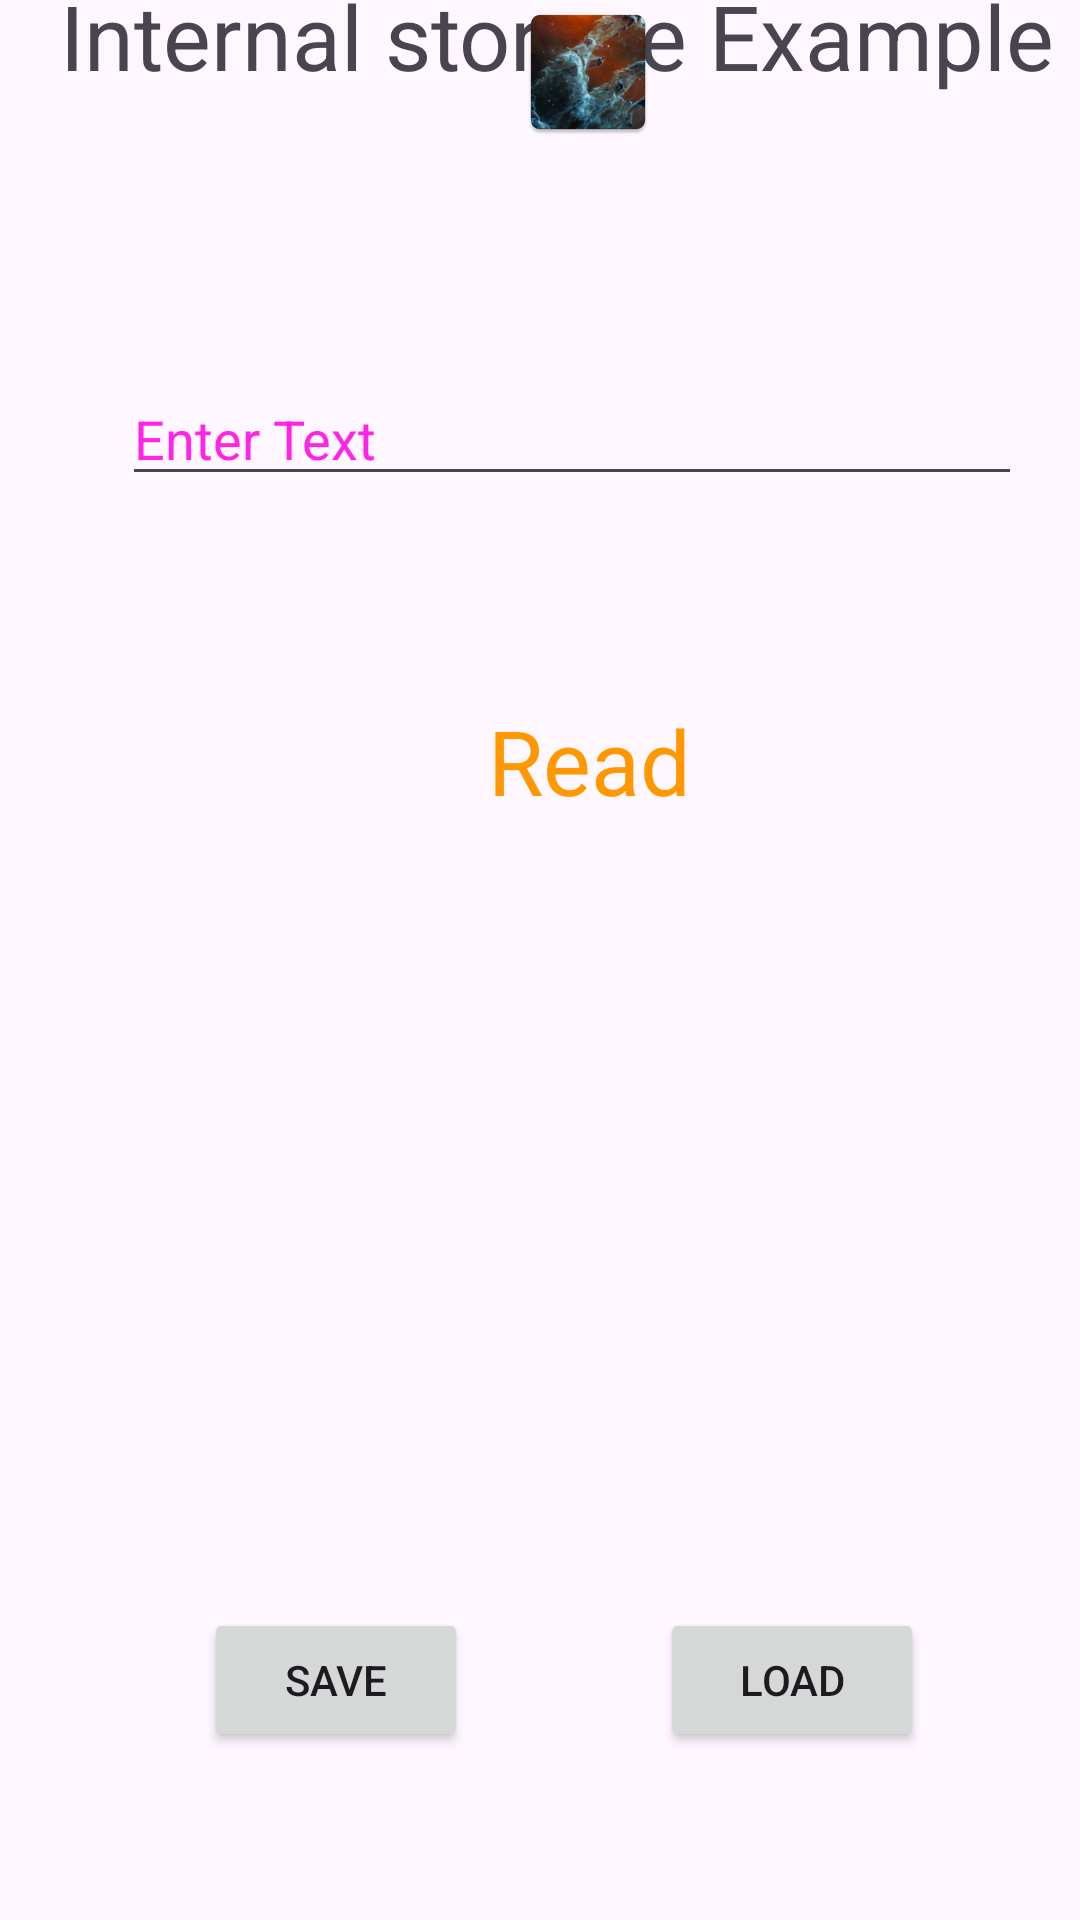

This screen was rendered from an Android layout file. Write that file and the resources it references.
<!-- AndroidManifest.xml: application theme Theme.Learning -->
<!-- res/layout/activity_file_storage_demo.xml -->
<?xml version="1.0" encoding="utf-8"?>
<androidx.constraintlayout.widget.ConstraintLayout xmlns:android="http://schemas.android.com/apk/res/android"
    xmlns:tools="http://schemas.android.com/tools"
    xmlns:app="http://schemas.android.com/apk/res-auto"
    android:id="@+id/main"
    android:layout_width="match_parent"
    android:layout_height="match_parent"
    tools:context=".filestorage.FileStorageDemo">

    <TextView
        android:id="@+id/Tv1"
        android:layout_width="wrap_content"
        android:layout_height="wrap_content"
        android:layout_alignParentTop="true"
        android:layout_centerHorizontal="true"
        android:layout_marginTop="60dp"
        android:text="Internal storage Example"
        android:textSize="30dp"
        app:layout_constraintBottom_toTopOf="@+id/Tv2"
        app:layout_constraintEnd_toEndOf="parent"
        app:layout_constraintHorizontal_bias="0.705"
        app:layout_constraintStart_toStartOf="parent"
        app:layout_constraintTop_toTopOf="parent"
        app:layout_constraintVertical_bias="0.336" />

    <com.google.android.material.textfield.TextInputEditText
        android:id="@+id/data"
        android:layout_width="300dp"
        android:layout_height="wrap_content"
        android:layout_marginTop="76dp"
        android:focusable="true"
        android:hint="Enter Text"
        android:textColorHighlight="#3F51B5"
        android:textColorHint="#ffff25e6"
        app:layout_constraintEnd_toEndOf="parent"
        app:layout_constraintHorizontal_bias="0.675"
        app:layout_constraintStart_toStartOf="parent"
        app:layout_constraintTop_toBottomOf="@+id/imageView" />

    <ImageView
        android:id="@+id/imageView"
        android:layout_width="wrap_content"
        android:layout_height="wrap_content"
        android:layout_below="@+id/Tv2"
        android:layout_centerHorizontal="true"
        android:src="@mipmap/ic_launcher"
        app:layout_constraintEnd_toEndOf="parent"
        app:layout_constraintHorizontal_bias="0.551"
        app:layout_constraintStart_toStartOf="parent"
        tools:ignore="MissingConstraints"
        tools:layout_editor_absoluteY="254dp" />

    <TextView
        android:id="@+id/textView2"
        android:layout_width="wrap_content"
        android:layout_height="wrap_content"
        android:layout_marginTop="68dp"
        android:text="Read"
        android:textColor="#FF9800"
        android:textSize="30dp"
        app:layout_constraintEnd_toEndOf="parent"
        app:layout_constraintHorizontal_bias="0.556"
        app:layout_constraintStart_toStartOf="parent"
        app:layout_constraintTop_toBottomOf="@+id/data"
        tools:ignore="MissingConstraints" />

    <TextView
        android:id="@+id/Tv2"
        android:layout_width="wrap_content"
        android:layout_height="wrap_content"
        android:layout_below="@+id/Tv1"
        android:layout_centerHorizontal="true"
        android:layout_marginBottom="64dp"
        android:text="Data Entered"
        android:textSize="30dp"
        app:layout_constraintBottom_toTopOf="@+id/imageView"
        app:layout_constraintEnd_toEndOf="parent"
        app:layout_constraintHorizontal_bias="0.567"
        app:layout_constraintStart_toStartOf="parent"
        tools:ignore="MissingConstraints" />

    <com.google.android.material.textfield.TextInputLayout
        android:layout_width="wrap_content"
        android:layout_height="wrap_content"
        android:layout_marginTop="100dp"
        android:layout_centerHorizontal="true"
        tools:ignore="MissingConstraints">

        </com.google.android.material.textfield.TextInputLayout>

    <Button
        android:id="@+id/loadbtn"
        android:layout_width="wrap_content"
        android:layout_height="wrap_content"
        android:layout_alignTop="@+id/savebtn"
        android:layout_alignEnd="@+id/editText"
        android:layout_alignRight="@+id/editText"
        android:layout_marginEnd="52dp"
        android:layout_marginBottom="56dp"
        android:text="load"
        app:layout_constraintBottom_toBottomOf="parent"
        app:layout_constraintEnd_toEndOf="parent" />

    <Button
        android:id="@+id/savebtn"
        android:layout_width="wrap_content"
        android:layout_height="wrap_content"
        android:layout_alignParentBottom="true"
        android:layout_marginStart="68dp"
        android:layout_marginBottom="56dp"
        android:text="Save"
        app:layout_constraintBottom_toBottomOf="parent"
        app:layout_constraintStart_toStartOf="parent" />


</androidx.constraintlayout.widget.ConstraintLayout>
<!-- resources referenced by this layout -->
<resources>
  <!-- mipmap ic_launcher: webp bitmap (mipmap-hdpi, 6434 bytes) -->
  <style name="Theme.Learning" parent="Base.Theme.Learning" />
  <style name="Base.Theme.Learning" parent="Theme.Material3.DayNight.NoActionBar">
          
          
          <item name="colorPrimary">#142311</item>
  
          <item name="colorAccent">#2E602A</item>
      </style>
</resources>
